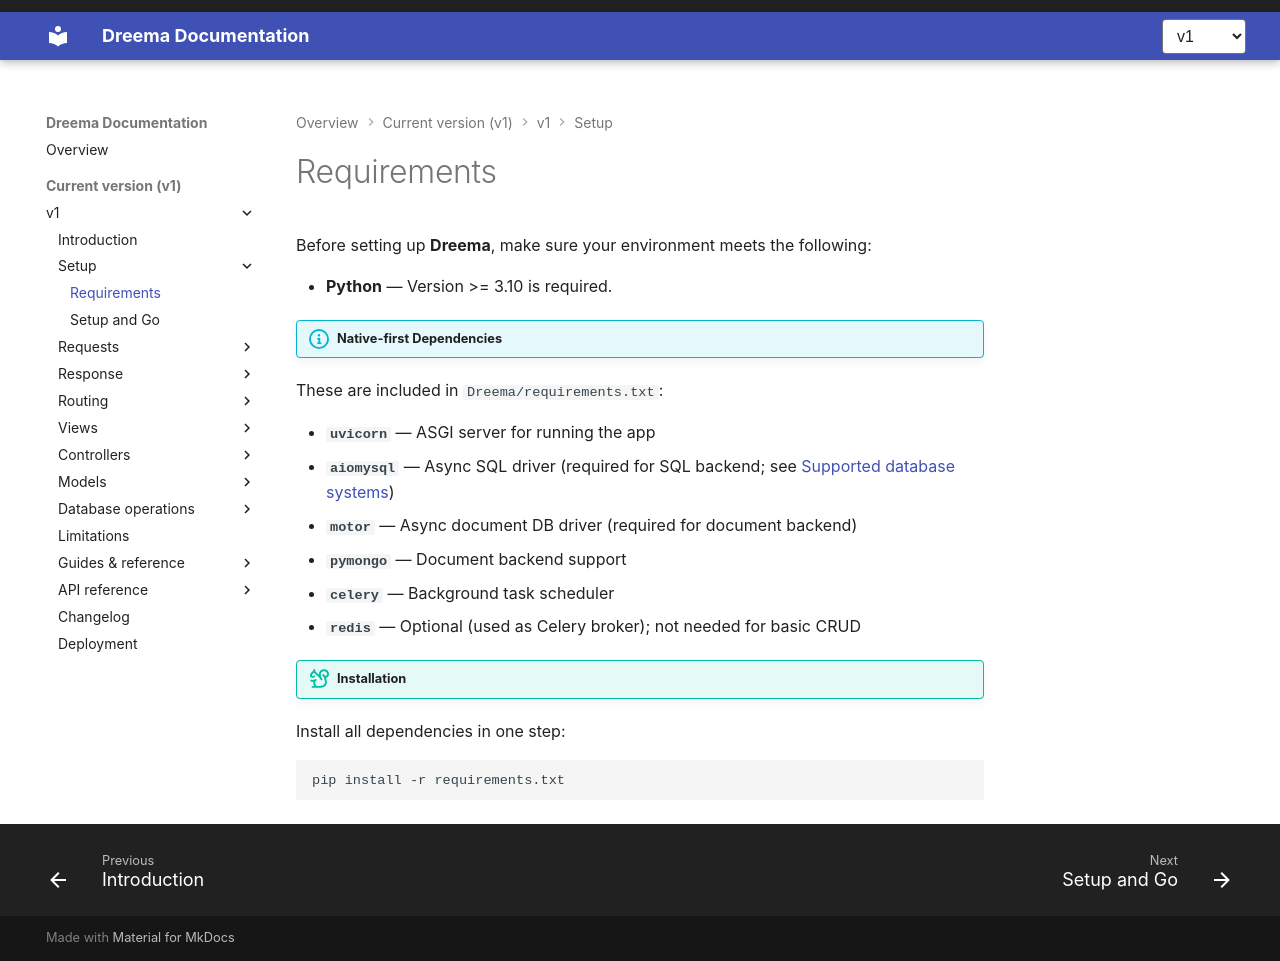

repository: dreem-projects/dq-docs · page: v1/getting-started/requirements/index.html · generator: mkdocs

# Requirements

Before setting up **Dreema**, make sure your environment meets the following:

- **Python** — Version >= 3.10 is required.

!!! info "Native-first Dependencies"

These are included in `Dreema/requirements.txt`:

- **`uvicorn`** — ASGI server for running the app
- **`aiomysql`** — Async SQL driver (required for SQL backend; see [Supported database systems](supported-databases.md))
- **`motor`** — Async document DB driver (required for document backend)
- **`pymongo`** — Document backend support
- **`celery`** — Background task scheduler
- **`redis`** — Optional (used as Celery broker); not needed for basic CRUD

!!! tip "Installation"

Install all dependencies in one step:

```bash
pip install -r requirements.txt
```
